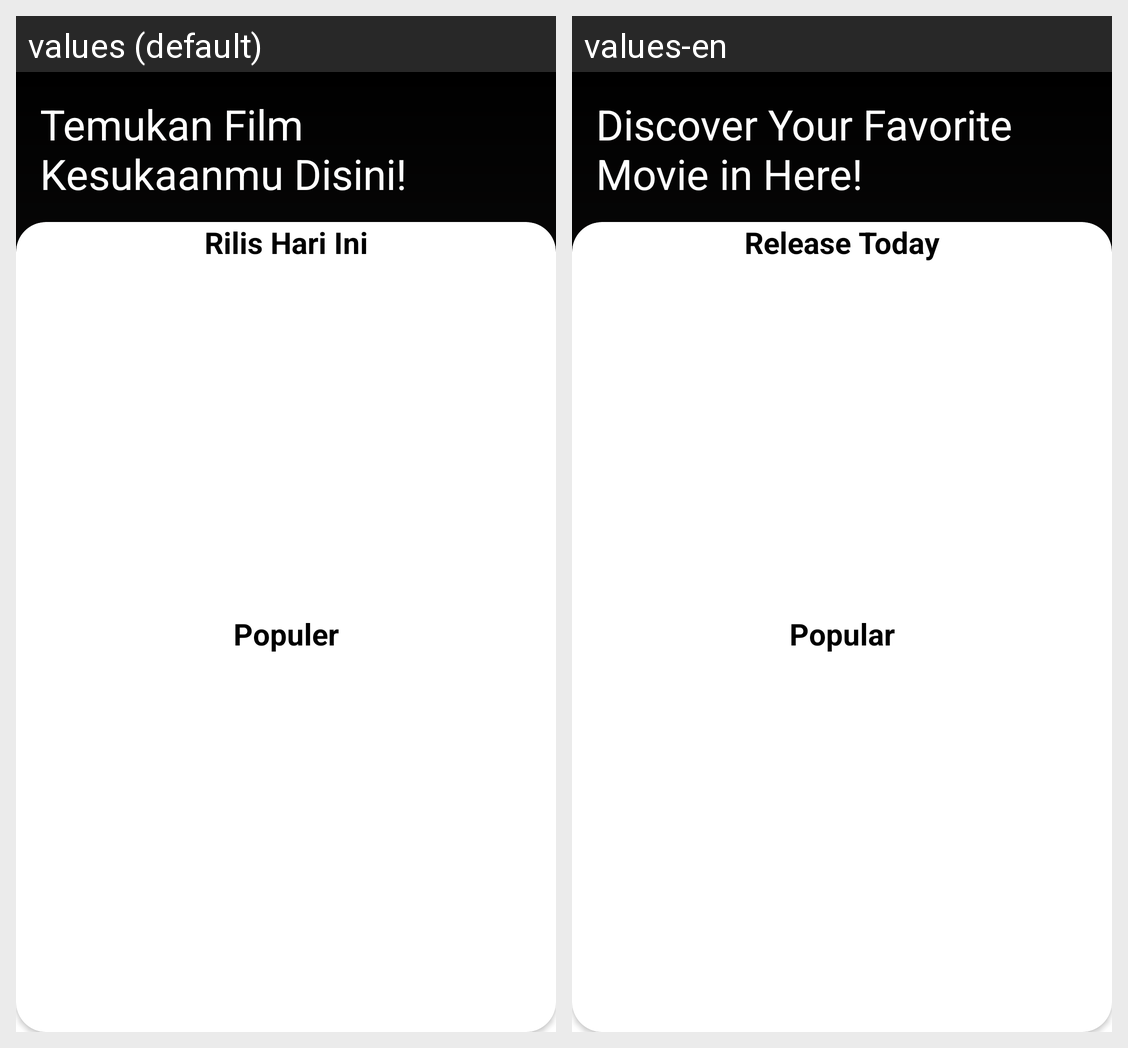

Here is an Android app screen in its default locale and in the app's own translations. Write out the translated-string differences for the strings that appear on this screen.
Android screen res/layout/fragment_movie.xml rendered under 2 locales, left to right: values (default), values-en. Device: Nexus 5 (rendered at 1080×1920; each locale shown at half size, 540×960, under a caption strip naming it); theme AppTheme.
Strings drawn on this screen, with the default value and each locale's value (text and hints the layout hard-codes, and strings that could not be matched under every locale, appear in the picture but are not listed):

header_movie
  values: Temukan Film Kesukaanmu Disini!
  values-en: Discover Your Favorite Movie in Here!

upcoming
  values: Rilis Hari Ini
  values-en: Release Today

discover
  values: Populer
  values-en: Popular
